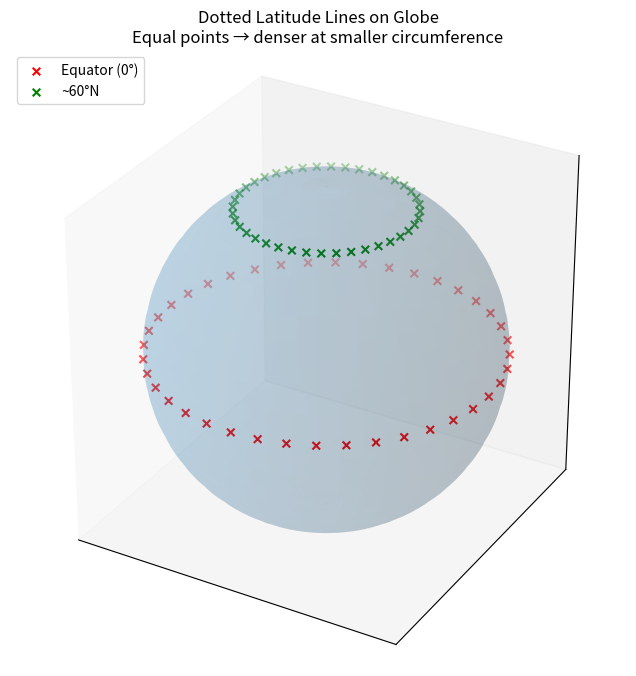

Reproduce this figure in Python.
import numpy as np
import matplotlib.pyplot as plt

# Set up the sphere
phi = np.linspace(0, np.pi, 100)
theta = np.linspace(0, 2*np.pi, 200)
phi, theta = np.meshgrid(phi, theta)

# Unit sphere
x = np.sin(phi) * np.cos(theta)
y = np.sin(phi) * np.sin(theta)
z = np.cos(phi)

fig = plt.figure(figsize=(8, 8))
ax = fig.add_subplot(111, projection="3d")

# Plot sphere surface
ax.plot_surface(x, y, z, rstride=4, cstride=4, linewidth=0, alpha=0.15)

# Fixed number of points
n_points = 40
t = np.linspace(0, 2*np.pi, n_points, endpoint=False)

# Equator (0° latitude) in red dots
x_eq = np.cos(t)
y_eq = np.sin(t)
z_eq = np.zeros_like(t)
ax.scatter(x_eq, y_eq, z_eq, c="red", s=30, marker="x", linewidths=1.5, label="Equator (0°)")

# Higher-latitude circle (60°N) in green dots
lat_deg = 60
lat = np.deg2rad(lat_deg)
r_lat = np.cos(lat)
z_lat = np.sin(lat)
x_lat = r_lat * np.cos(t)
y_lat = r_lat * np.sin(t)
z_lat_line = np.full_like(t, z_lat)
ax.scatter(x_lat, y_lat, z_lat_line, c="green", s=30, marker="x", linewidths=1.5, label=f"~{lat_deg}°N")

# Axis limits and equal aspect
max_range = 1.0
ax.set_xlim([-max_range, max_range])
ax.set_ylim([-max_range, max_range])
ax.set_zlim([-max_range, max_range])
ax.set_box_aspect([1,1,1])

# Clean ticks/labels
ax.set_xticks([])
ax.set_yticks([])
ax.set_zticks([])
ax.set_xlabel("")
ax.set_ylabel("")
ax.set_zlabel("")

# Title and legend
ax.set_title("Dotted Latitude Lines on Globe\nEqual points → denser at smaller circumference")
ax.legend(loc="upper left")

# Save output
out_path = "globe_latitude_dots.png"
plt.savefig(out_path, dpi=200, bbox_inches="tight")
out_path
